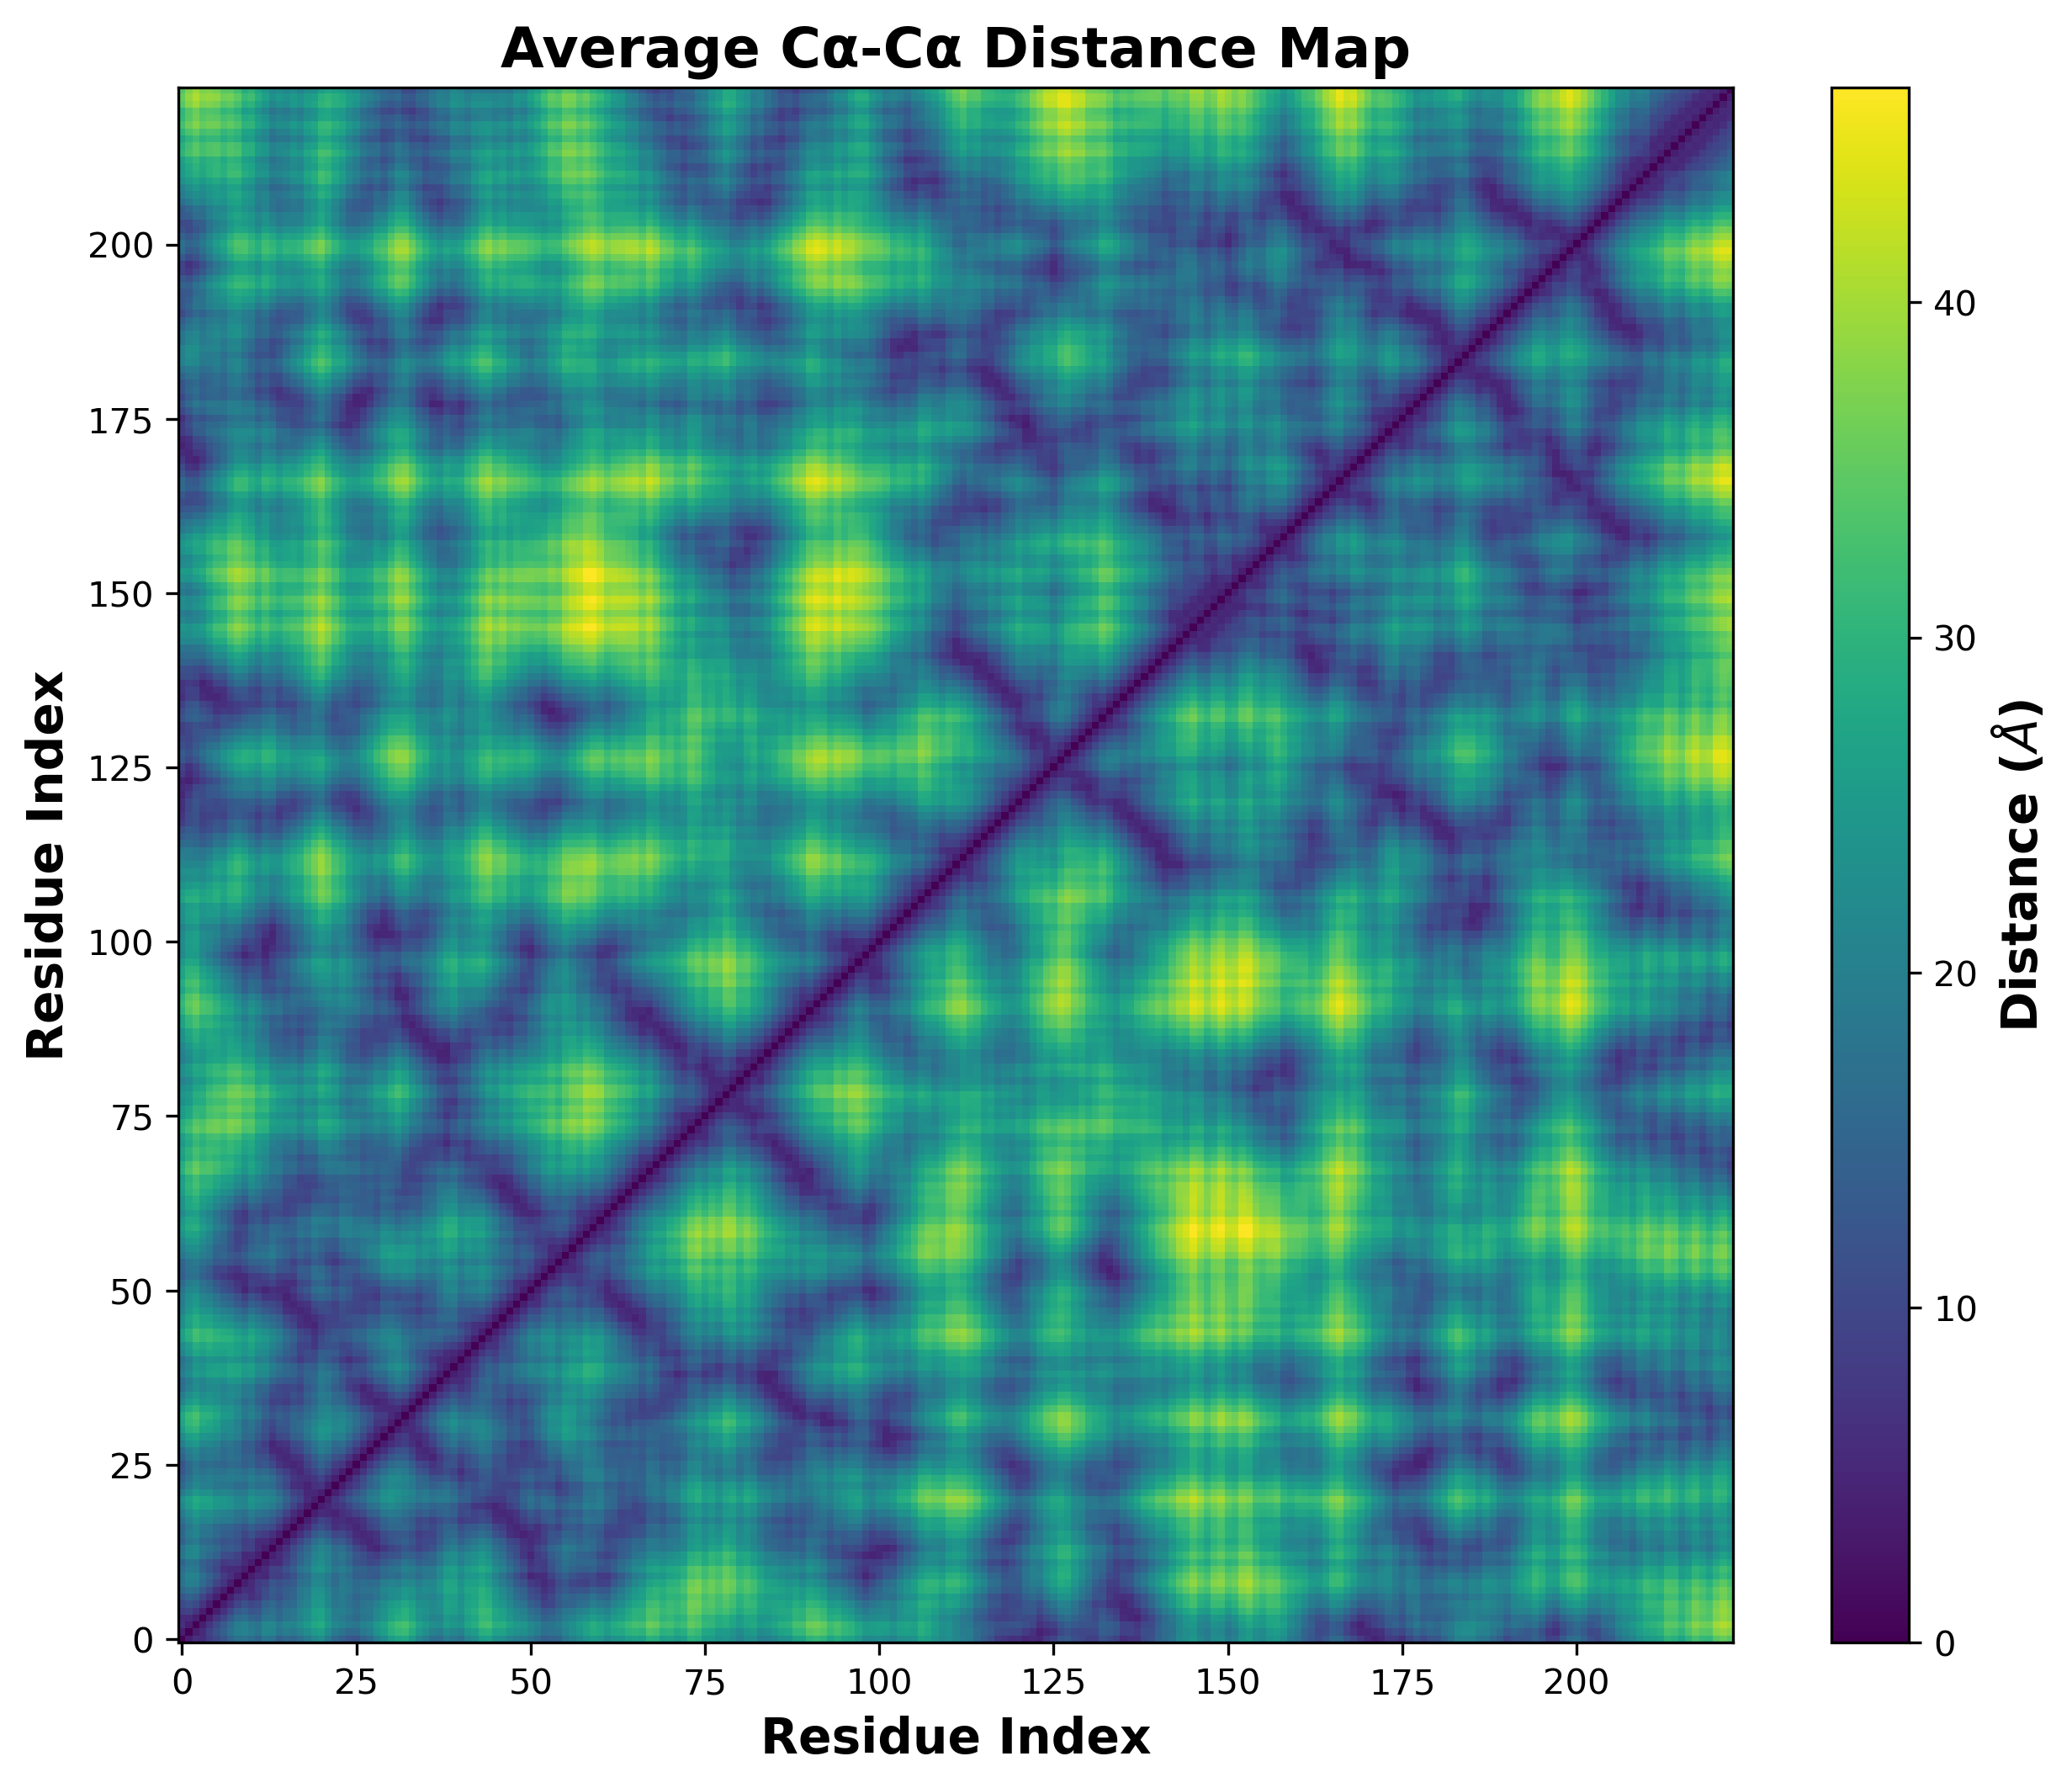

The table this chart was drawn from, first rows:
, 0, 1, 2, 3, 4, 5, 6, 7, 8, 9, 10, 11, 12, 13, 14, 15, 16, 17, 18, 19, 20, 21, 22
0, 0.0, 3.858, 6.476, 5.882, 8.658, 10.36, 12.35, 15.24, 17.37, 17.65, 16.57, 14.9, 18, 17.42, 14.29, 15.62, 15.06, 16.96, 18.95, 21.56, 22.76, 19.16, 15.75
1, 3.858, 0.0, 3.85, 5.719, 9.173, 11.75, 14.42, 17.47, 20.08, 20.75, 19.33, 18.01, 21.35, 20.95, 17.98, 19.45, 18.84, 20.66, 22.48, 24.9, 25.93, 22.23, 19.05
2, 6.476, 3.85, 0.0, 3.838, 7.055, 10.36, 13.29, 16.52, 19.63, 20.62, 18.69, 17.93, 21.55, 21.68, 19.09, 21.05, 20.87, 23.16, 25.01, 27.71, 28.55, 24.83, 21.59
3, 5.882, 5.719, 3.838, 0.0, 3.859, 7.235, 9.689, 13.12, 16.2, 16.99, 14.91, 14.21, 17.89, 18.25, 15.86, 18.12, 18.35, 21.01, 23.03, 26.07, 26.95, 23.36, 19.92
4, 8.658, 9.173, 7.055, 3.859, 0.0, 3.883, 6.576, 9.858, 13.27, 14.56, 12.37, 12.57, 16.28, 17.43, 15.32, 17.69, 18.14, 21.27, 23.06, 26.35, 26.89, 23.39, 20.04
5, 10.36, 11.75, 10.36, 7.235, 3.883, 0.0, 3.86, 6.314, 9.742, 11.59, 10, 10.95, 14.34, 16.09, 13.93, 15.95, 16.27, 19.7, 21.11, 24.52, 24.69, 21.35, 18.19
6, 12.35, 14.42, 13.29, 9.689, 6.576, 3.86, 0.0, 3.863, 7.056, 8.293, 6.251, 7.641, 10.94, 13.13, 11.6, 13.99, 15.05, 18.71, 20.37, 24.02, 24.38, 21.38, 18.13
7, 15.24, 17.47, 16.52, 13.12, 9.858, 6.314, 3.863, 0.0, 3.832, 6.484, 5.862, 8.519, 10.8, 13.7, 12.37, 14.12, 14.98, 18.77, 19.89, 23.53, 23.42, 20.7, 17.86
8, 17.37, 20.08, 19.63, 16.2, 13.27, 9.742, 7.056, 3.832, 0.0, 3.867, 5.576, 8.236, 9.156, 12.37, 11.33, 12.46, 13.41, 17.18, 18.03, 21.7, 21.47, 19.21, 16.65
9, 17.65, 20.75, 20.62, 16.99, 14.56, 11.59, 8.293, 6.484, 3.867, 0.0, 3.892, 5.56, 5.431, 8.823, 8.497, 9.941, 11.81, 15.49, 16.89, 20.68, 21.02, 19.07, 16.28
10, 16.57, 19.33, 18.69, 14.91, 12.37, 10, 6.251, 5.862, 5.576, 3.892, 0.0, 3.834, 5.692, 8.959, 9.062, 11.7, 13.96, 17.64, 19.55, 23.38, 24.02, 21.75, 18.6
11, 14.9, 18.01, 17.93, 14.21, 12.57, 10.95, 7.641, 8.519, 8.236, 5.56, 3.834, 0.0, 3.824, 5.744, 5.773, 9.065, 11.8, 15.22, 17.7, 21.5, 22.7, 20.45, 17.04
12, 18, 21.35, 21.55, 17.89, 16.28, 14.34, 10.94, 10.8, 9.156, 5.431, 5.692, 3.824, 0.0, 3.872, 5.629, 8.112, 11.38, 14.52, 16.9, 20.65, 21.91, 20.25, 17.15
13, 17.42, 20.95, 21.68, 18.25, 17.43, 16.09, 13.13, 13.7, 12.37, 8.823, 8.959, 5.744, 3.872, 0.0, 3.861, 6.505, 10.23, 12.71, 15.69, 19.26, 21.14, 19.61, 16.38
14, 14.29, 17.98, 19.09, 15.86, 15.32, 13.93, 11.6, 12.37, 11.33, 8.497, 9.062, 5.773, 5.629, 3.861, 0.0, 3.835, 7.064, 9.917, 12.9, 16.56, 18.36, 16.4, 12.95
15, 15.62, 19.45, 21.05, 18.12, 17.69, 15.95, 13.99, 14.12, 12.46, 9.941, 11.7, 9.065, 8.112, 6.505, 3.835, 0.0, 3.788, 6.454, 9.267, 12.92, 14.77, 13.17, 10.02
16, 15.06, 18.84, 20.87, 18.35, 18.14, 16.27, 15.05, 14.98, 13.41, 11.81, 13.96, 11.8, 11.38, 10.23, 7.064, 3.788, 0.0, 3.828, 5.986, 9.742, 11.37, 9.452, 6.248
17, 16.96, 20.66, 23.16, 21.01, 21.27, 19.7, 18.71, 18.77, 17.18, 15.49, 17.64, 15.22, 14.52, 12.71, 9.917, 6.454, 3.828, 0.0, 3.822, 6.883, 9.529, 8.328, 5.903
18, 18.95, 22.48, 25.01, 23.03, 23.06, 21.11, 20.37, 19.89, 18.03, 16.89, 19.55, 17.7, 16.9, 15.69, 12.9, 9.267, 5.986, 3.822, 0.0, 3.877, 5.784, 5.141, 4.389
19, 21.56, 24.9, 27.71, 26.07, 26.35, 24.52, 24.02, 23.53, 21.7, 20.68, 23.38, 21.5, 20.65, 19.26, 16.56, 12.92, 9.742, 6.883, 3.877, 0.0, 3.853, 5.165, 6.624
20, 22.76, 25.93, 28.55, 26.95, 26.89, 24.69, 24.38, 23.42, 21.47, 21.02, 24.02, 22.7, 21.91, 21.14, 18.36, 14.77, 11.37, 9.529, 5.784, 3.853, 0.0, 3.85, 7.102
21, 19.16, 22.23, 24.83, 23.36, 23.39, 21.35, 21.38, 20.7, 19.21, 19.07, 21.75, 20.45, 20.25, 19.61, 16.4, 13.17, 9.452, 8.328, 5.141, 5.165, 3.85, 0.0, 3.851
22, 15.75, 19.05, 21.59, 19.92, 20.04, 18.19, 18.13, 17.86, 16.65, 16.28, 18.6, 17.04, 17.15, 16.38, 12.95, 10.02, 6.248, 5.903, 4.389, 6.624, 7.102, 3.851, 0.0
23, 14.26, 17.46, 20.46, 19.18, 20.03, 18.88, 19.11, 19.57, 18.87, 18.26, 20.01, 17.9, 18.37, 16.95, 13.4, 10.86, 7.477, 6.176, 6.219, 7.569, 9.268, 6.357, 3.839
24, 12.62, 16.13, 19.04, 17.46, 18.5, 17.72, 17.57, 18.53, 17.99, 16.81, 18.06, 15.43, 15.98, 14.05, 10.58, 8.569, 6.187, 5.295, 7.573, 9.763, 12.18, 9.656, 6.396
25, 12.01, 15.79, 18.2, 16.02, 16.76, 15.98, 15.2, 16.35, 15.8, 14.08, 14.99, 12.02, 12.54, 10.38, 6.984, 5.712, 5.042, 5.816, 9.134, 12.12, 14.53, 12.18, 8.584
26, 14.63, 18.38, 20.5, 18.02, 18.62, 17.9, 16.43, 17.57, 16.68, 14.18, 14.93, 11.51, 11.26, 8.223, 5.953, 5.119, 6.53, 6.944, 10.73, 13.65, 16.44, 14.77, 11.47
27, 16.4, 20.04, 21.63, 18.79, 19.07, 18.38, 16.28, 17.46, 16.48, 13.39, 13.68, 10.04, 9.269, 5.594, 5.212, 6.084, 9.048, 10.07, 13.72, 16.78, 19.46, 18.01, 14.75
28, 19.8, 23.47, 24.81, 21.7, 21.47, 20.33, 17.7, 18.25, 16.61, 13.08, 13.81, 10.59, 8.444, 4.942, 6.571, 6.977, 10.39, 11.41, 14.64, 17.68, 20.19, 19.3, 16.43
29, 22.26, 25.75, 27, 23.96, 23.92, 23.16, 20.43, 21.25, 19.79, 16.13, 16.33, 13.08, 10.99, 7.567, 9.915, 10.77, 14.08, 14.69, 18.01, 20.74, 23.5, 22.8, 19.98
30, 25.5, 29.07, 30.2, 26.98, 26.55, 25.38, 22.35, 22.6, 20.62, 16.83, 17.49, 14.79, 11.9, 9.305, 12.13, 12.49, 15.77, 16.34, 19.19, 21.8, 24.32, 24.11, 21.66
31, 27.12, 30.82, 31.96, 28.65, 27.87, 26.19, 23.07, 22.68, 20.15, 16.46, 17.87, 15.73, 12.3, 10.52, 13.09, 12.67, 15.61, 16.15, 18.37, 20.87, 23.02, 23.24, 21.23
32, 27.6, 31.37, 32.94, 29.87, 29.45, 27.86, 25.06, 24.77, 22.24, 18.71, 20.39, 17.93, 14.77, 12.45, 14.19, 12.94, 15.25, 14.86, 16.94, 18.88, 21.34, 21.97, 20.31
33, 24.86, 28.57, 30.34, 27.48, 27.49, 26.29, 23.77, 24.02, 21.94, 18.45, 19.75, 16.76, 14.18, 11.1, 12.37, 11.25, 13.57, 12.9, 15.59, 17.58, 20.48, 20.69, 18.66
34, 21.15, 24.85, 26.76, 24.04, 24.28, 23.27, 21.06, 21.63, 19.92, 16.65, 17.77, 14.5, 12.57, 9.128, 9.489, 8.36, 10.6, 10.04, 13.25, 15.55, 18.59, 18.22, 15.78
35, 19.47, 22.99, 25.14, 22.76, 23.59, 23.15, 21.36, 22.55, 21.42, 18.36, 18.94, 15.33, 14.26, 10.52, 10.24, 9.668, 11.49, 10.62, 14.21, 16.3, 19.64, 18.84, 16.13
36, 16.79, 20.22, 22.75, 20.77, 22.03, 21.85, 20.66, 22.12, 21.38, 18.82, 19.34, 15.74, 15.44, 11.95, 10.44, 9.637, 10.43, 9.218, 12.85, 14.76, 18.17, 16.91, 14.06
37, 16.56, 19.61, 22.54, 21.17, 23.01, 23.29, 22.66, 24.44, 24.08, 21.86, 22.2, 18.61, 18.82, 15.44, 13.55, 12.79, 12.81, 11.15, 14.39, 15.65, 19.15, 17.72, 15.06
38, 19.76, 22.66, 25.81, 24.68, 26.6, 26.79, 26.23, 27.81, 27.23, 25.01, 25.66, 22.14, 22.02, 18.61, 16.81, 15.47, 15.03, 12.52, 15.18, 15.51, 19.21, 18.35, 16.37
39, 18.46, 21.16, 24.6, 23.86, 25.93, 26.12, 26.05, 27.59, 27.19, 25.44, 26.24, 22.94, 23.18, 20.12, 17.69, 16.06, 14.78, 12.13, 14.19, 14.1, 17.55, 16.41, 14.69
40, 17.18, 20.32, 23.58, 22.39, 23.98, 23.68, 23.38, 24.56, 23.86, 22.11, 23.25, 20.11, 20.12, 17.28, 14.67, 12.61, 11.07, 8.284, 10.46, 10.83, 14.33, 13.14, 11.23
41, 21, 24.17, 27.41, 26.12, 27.54, 26.99, 26.43, 27.29, 26.16, 24.2, 25.7, 22.58, 22.03, 19.08, 16.9, 14.37, 12.89, 9.425, 10.94, 10.31, 14.07, 13.93, 12.88
42, 22.55, 25.74, 29, 27.72, 28.87, 27.91, 27.44, 27.85, 26.45, 24.78, 26.75, 23.99, 23.26, 20.73, 18.36, 15.28, 13.09, 9.33, 9.412, 7.575, 11.15, 11.73, 11.73
43, 25.81, 29.09, 32.25, 30.79, 31.65, 30.36, 29.67, 29.66, 27.86, 26.14, 28.5, 25.94, 24.75, 22.4, 20.35, 16.94, 14.79, 11.03, 10.22, 7.585, 10.68, 12.47, 13.33
44, 26.22, 29.68, 32.56, 30.78, 31.17, 29.46, 28.49, 28.04, 25.86, 24.15, 26.86, 24.62, 23.08, 21.11, 19.25, 15.6, 13.49, 10.06, 8.588, 6.17, 8.773, 11.24, 12.39
45, 23.05, 26.65, 29.36, 27.37, 27.66, 25.96, 24.84, 24.5, 22.38, 20.54, 23.12, 20.81, 19.33, 17.36, 15.43, 11.78, 9.813, 6.426, 5.702, 5.03, 8.292, 9.724, 9.822
46, 23.09, 26.79, 29.13, 26.79, 26.56, 24.43, 22.99, 22.17, 19.68, 17.84, 20.78, 18.88, 17.06, 15.66, 13.97, 10.2, 8.497, 6.342, 5.198, 6.201, 8.139, 9.532, 9.483
47, 20.83, 24.64, 26.72, 24.11, 23.78, 21.75, 19.99, 19.39, 16.97, 14.72, 17.41, 15.29, 13.4, 11.84, 10.32, 6.645, 5.98, 4.991, 6.003, 8.649, 10.74, 10.91, 9.477
48, 19.68, 23.44, 25.11, 22.27, 21.42, 18.97, 17.07, 16.01, 13.37, 11.37, 14.43, 12.93, 11.11, 10.62, 8.925, 5.519, 5.023, 6.463, 6.991, 10.38, 11.39, 10.87, 9.091
49, 19.37, 23.13, 24.37, 21.18, 20.07, 17.69, 15.18, 14.26, 11.57, 8.748, 11.53, 9.899, 7.514, 7.265, 6.547, 4.471, 6.489, 8.854, 10.44, 13.97, 15.17, 14.33, 11.98
50, 17.77, 21.34, 22.06, 18.65, 17.07, 14.5, 11.7, 10.63, 8.019, 4.99, 7.818, 6.791, 4.917, 6.394, 5.647, 5.644, 7.883, 11.21, 12.84, 16.59, 17.42, 15.92, 13.19
51, 15.97, 19.48, 20.4, 17.27, 15.72, 12.86, 10.86, 9.563, 7.214, 6.023, 9.019, 8.492, 8.117, 9.388, 7.101, 6.177, 6.452, 10.11, 11.02, 14.78, 15.08, 13.09, 10.39
52, 13.83, 16.98, 17.51, 14.42, 12.52, 9.369, 7.911, 6.613, 5.441, 6.143, 8.176, 8.482, 9.623, 11.38, 8.804, 8.947, 8.808, 12.52, 13.32, 16.95, 16.92, 14.28, 11.44
53, 14.68, 17.43, 18.02, 15.45, 13.52, 10.15, 9.887, 8.116, 7.347, 9.342, 11.45, 12.23, 13.38, 15.14, 12.36, 11.85, 10.6, 13.87, 13.71, 16.91, 16.1, 13.27, 11.1
54, 14.98, 17.86, 19.18, 17.07, 15.87, 12.99, 13.11, 11.83, 10.86, 12.12, 14.51, 14.53, 15.32, 16.32, 13.13, 11.61, 9.228, 11.75, 10.88, 13.67, 12.62, 9.634, 7.859
55, 18.13, 20.64, 21.7, 19.76, 18.19, 15.01, 15.31, 13.33, 12.16, 14.11, 16.75, 17.44, 18.03, 19.48, 16.56, 14.96, 12.59, 14.82, 13.21, 15.47, 13.5, 11.03, 10.47
56, 20.02, 22.67, 23.3, 20.89, 18.75, 15.16, 14.66, 11.92, 9.982, 12.07, 15.07, 16.35, 16.5, 18.53, 16.22, 14.87, 13.27, 15.92, 14.57, 17.17, 15.31, 13.41, 12.7
57, 21.64, 24.65, 25.3, 22.52, 20.31, 16.69, 15.32, 12.37, 9.421, 10.56, 14.12, 15.32, 14.62, 16.73, 15.01, 13.47, 12.45, 15.1, 13.91, 16.7, 15.15, 13.93, 13.19
58, 23.88, 26.8, 27.01, 23.98, 21.33, 17.57, 15.71, 12.27, 8.99, 10.23, 13.71, 15.61, 14.63, 17.35, 16.35, 15.38, 15.14, 18, 17.14, 20.04, 18.61, 17.6, 16.72
59, 25.37, 28.59, 29.06, 25.88, 23.47, 19.89, 17.59, 14.46, 10.8, 10.68, 14.43, 15.77, 13.91, 16.28, 15.79, 14.44, 14.55, 17.03, 16.25, 19.05, 17.94, 17.57, 16.83
... 163 more rows
